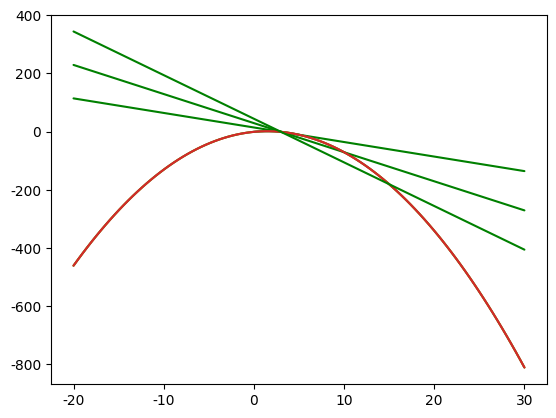

This chart was generated by the following Python code:
## 1. Why Learn Calculus? ##

import numpy as np
import matplotlib.pyplot as plt
x = np.linspace(0, 3, 100)
y = -1*(x**2) + x*3 - 1
plt.plot(x,y)

## 4. Math Behind Slope ##

def slope(x1,x2,y1,y2):
    ## Finish the function here
    return 0
slope_one = slope(0,4,1,13)
slope_two = slope(5,-1,16,-2)
def slope(x1,x2,y1,y2):
    rc = (y2 - y1)/(x2 - x1)
    return rc
slope_one = slope(0,4,1,13)
slope_two = slope(5,-1,16,-2)

print(slope_one)
print(slope_two)

## 6. Secant Lines ##

import seaborn
seaborn.set(style='darkgrid')

def draw_secant(x_values):
    x = np.linspace(-20,30,100)
    y = -1*(x**2) + x*3 - 1
    plt.plot(x,y)
    # Add your code here.
    plt.show()
def draw_secant(x_values):
    x = np.linspace(-20,30,100)
    y = -1*(x**2) + x*3 - 1
    plt.plot(x,y)
    
    x_0 = x_values[0]
    x_1 = x_values[1]
    y_0 = -1*(x_0**2) + x_0*3 - 1
    y_1 = -1*(x_1**2) + x_1*3 - 1
    m = (y_1 - y_0) / (x_1 - x_0)
    b = y_1 - m*x_1
    
    y_secant = x*m + b
    plt.plot(x, y_secant, c='green')
    plt.show()
draw_secant([3,5])
draw_secant([3,10])
draw_secant([3,15])    